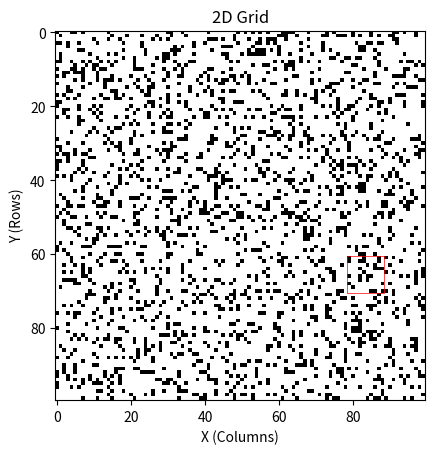

This figure's Python source:
import numpy as np
import matplotlib.pyplot as plt

# Parameters
grid_size = 100
fill_percentage = 0.2
seed = 42  # Set your desired seed here
prev_square = None
tested_coords = 0

# Step 1: Create a 100x100 grid with all cells set to False (empty)
grid = np.zeros((grid_size, grid_size), dtype=bool)

# Step 2: Set the seed for reproducibility
np.random.seed(seed)

# Step 3: Randomly fill about 20% of the grid with True values
num_cells_to_fill = int(fill_percentage * grid_size * grid_size)
indices = np.random.choice(grid_size * grid_size, num_cells_to_fill, replace=False)
np.put(grid, indices, True)

# Function to count filled cells in a specified square region
def count_filled_cells_in_square(x, y, size, grid):
    # Ensure the square does not go out of bounds
    x_end = min(x + size, grid.shape[1])  # Max column index
    y_end = min(y + size, grid.shape[0])  # Max row index

    # Extract the sub-grid for the square region
    sub_grid = grid[x:x_end, y:y_end]

    # Count the number of True values (filled cells) in the sub-grid
    filled_count = int(np.sum(sub_grid))

    print(f"Number of filled cells in the {square_size}x{square_size} square starting at ({x}, {y}): {filled_count}")

    #draw_square(x, y, size)
    
    return filled_count

def mutate_coordinate(parent, delta=1):
    while True:
        # Randomly change x and y by a value between -delta and delta
        new_x = parent[0] + np.random.randint(-delta, delta + 1)
        new_y = parent[1] + np.random.randint(-delta, delta + 1)

        # Check that both x and y are not the same as in the beggining
        if new_x != parent[0] or new_y != parent[1]:
            break

    return new_x, new_y

def draw_square(x, y, size):
    global prev_square
    if prev_square: prev_square.remove()

    # Draw the square outline
    square_outline = plt.Rectangle((x - 0.5, y - 0.5), size, size, edgecolor='red', facecolor='none', lw=0.5)
    plt.gca().add_patch(square_outline)  # Add the rectangle to the plot
    prev_square = square_outline
    plt.draw()  # Update the plot to show the rectangle
    plt.show(block=False)
    plt.pause(0.1)  # Allow the plot to render for a short period

# Function to visualize the grid
def visualize_grid(grid):
    plt.imshow(grid.T, cmap='binary', interpolation='none')  # Transpose for x-horizontal, y-vertical
    plt.title("2D Grid")
    plt.xlabel("X (Columns)")
    plt.ylabel("Y (Rows)")
    
    # Show the plot
    plt.show(block=False)
    plt.pause(0.1)  # Allow the plot to render for a short period

def tournament_selection(population, fitness_values, num_parents, tournament_size=2):
    parents = []
    
    # Repeat until the required number of parents are selected
    for _ in range(num_parents):
        # Randomly select `tournament_size` individuals from the population
        tournament_indices = np.random.choice(len(population), tournament_size, replace=False)
        
        # Find the individual with the highest fitness in this tournament
        best_individual_index = tournament_indices[0]
        for i in tournament_indices:
            if fitness_values[i] > fitness_values[best_individual_index]:
                best_individual_index = i
                
        # Append the best individual (the one with the highest fitness) to parents list
        parents.append(population[best_individual_index])
    
    return parents
    

def evolutionary_algorithm(grid, pop_size=10, generations=5, square_size=10):
    # Initialize population with random coordinates
    population = [(np.random.randint(0, grid.shape[1] - square_size), 
                    np.random.randint(0, grid.shape[0] - square_size)) 
                   for _ in range(pop_size)]
    
    global tested_coords
    tested_coords = population.copy()

    for generation in range(generations):
        # Evaluate fitness of the population
        fitness_values = [count_filled_cells_in_square(x, y, square_size, grid) for x, y in population]
        # Select parents based on fitness
        avg_fitness = np.sum(fitness_values)/pop_size
        print(f"Average fitness for generation {generation}: {avg_fitness}")

        # parents = [
        #     population[i] for i in range(len(fitness_values)) if fitness_values[i] >= avg_fitness
        # ]

        parents = tournament_selection(population, fitness_values, pop_size//2)

        # Create offspring through mutation
        offspring = []
        while (len(parents) + len(offspring) < pop_size): 
            # Mutation
            delta=1
            while delta<square_size:
                rand_range = np.random.randint(len(parents))
                new_x, new_y = mutate_coordinate(parents[rand_range], delta)
                delta = delta + 1
                if (new_x, new_y) not in tested_coords: break
            tested_coords.append((new_x, new_y))
            
            # Check to see that the position will not be out of bounds
            if (new_x < 0 or new_y < 0 or (new_x > grid.shape[1] - square_size) or (new_y > grid.shape[0] - square_size)): continue
            offspring.append((new_x, new_y))

        tested_num = len(tested_coords)
        parents_num = len(parents)
        off_num = len(offspring)
        # Create new population
        population = list(parents) + offspring

    print("End of iterations")
    # Find the best solution in the final population
    best_index = np.argmax([count_filled_cells_in_square(x, y, square_size, grid) for x, y in population])
    best_solution = population[best_index]
    best_filled_count = count_filled_cells_in_square(best_solution[0], best_solution[1], square_size, grid)

    return best_solution, best_filled_count


# Example usage:
x = 10  # Top-left corner column
y = 10  # Top-left corner row
square_size = 10  # Size of the square

# Visualize the grid
visualize_grid(grid)

# Pause briefly to let the grid show
# plt.pause(2)  # Wait for 2 seconds

best_coordinates, filled_count = evolutionary_algorithm(grid)
print(f"Best coordinates: {best_coordinates} with {filled_count} filled cells.")

draw_square(best_coordinates[0], best_coordinates[1], 10)
# Show the final plot with the square outline
# plt.show(block=False)
# plt.pause(0.1)

# count_filled_cells_in_square(50, 50, square_size, grid)
# plt.show(block=False)
# plt.pause(0.1)
print(f"Checked {len(tested_coords)} coordinates")
plt.show()